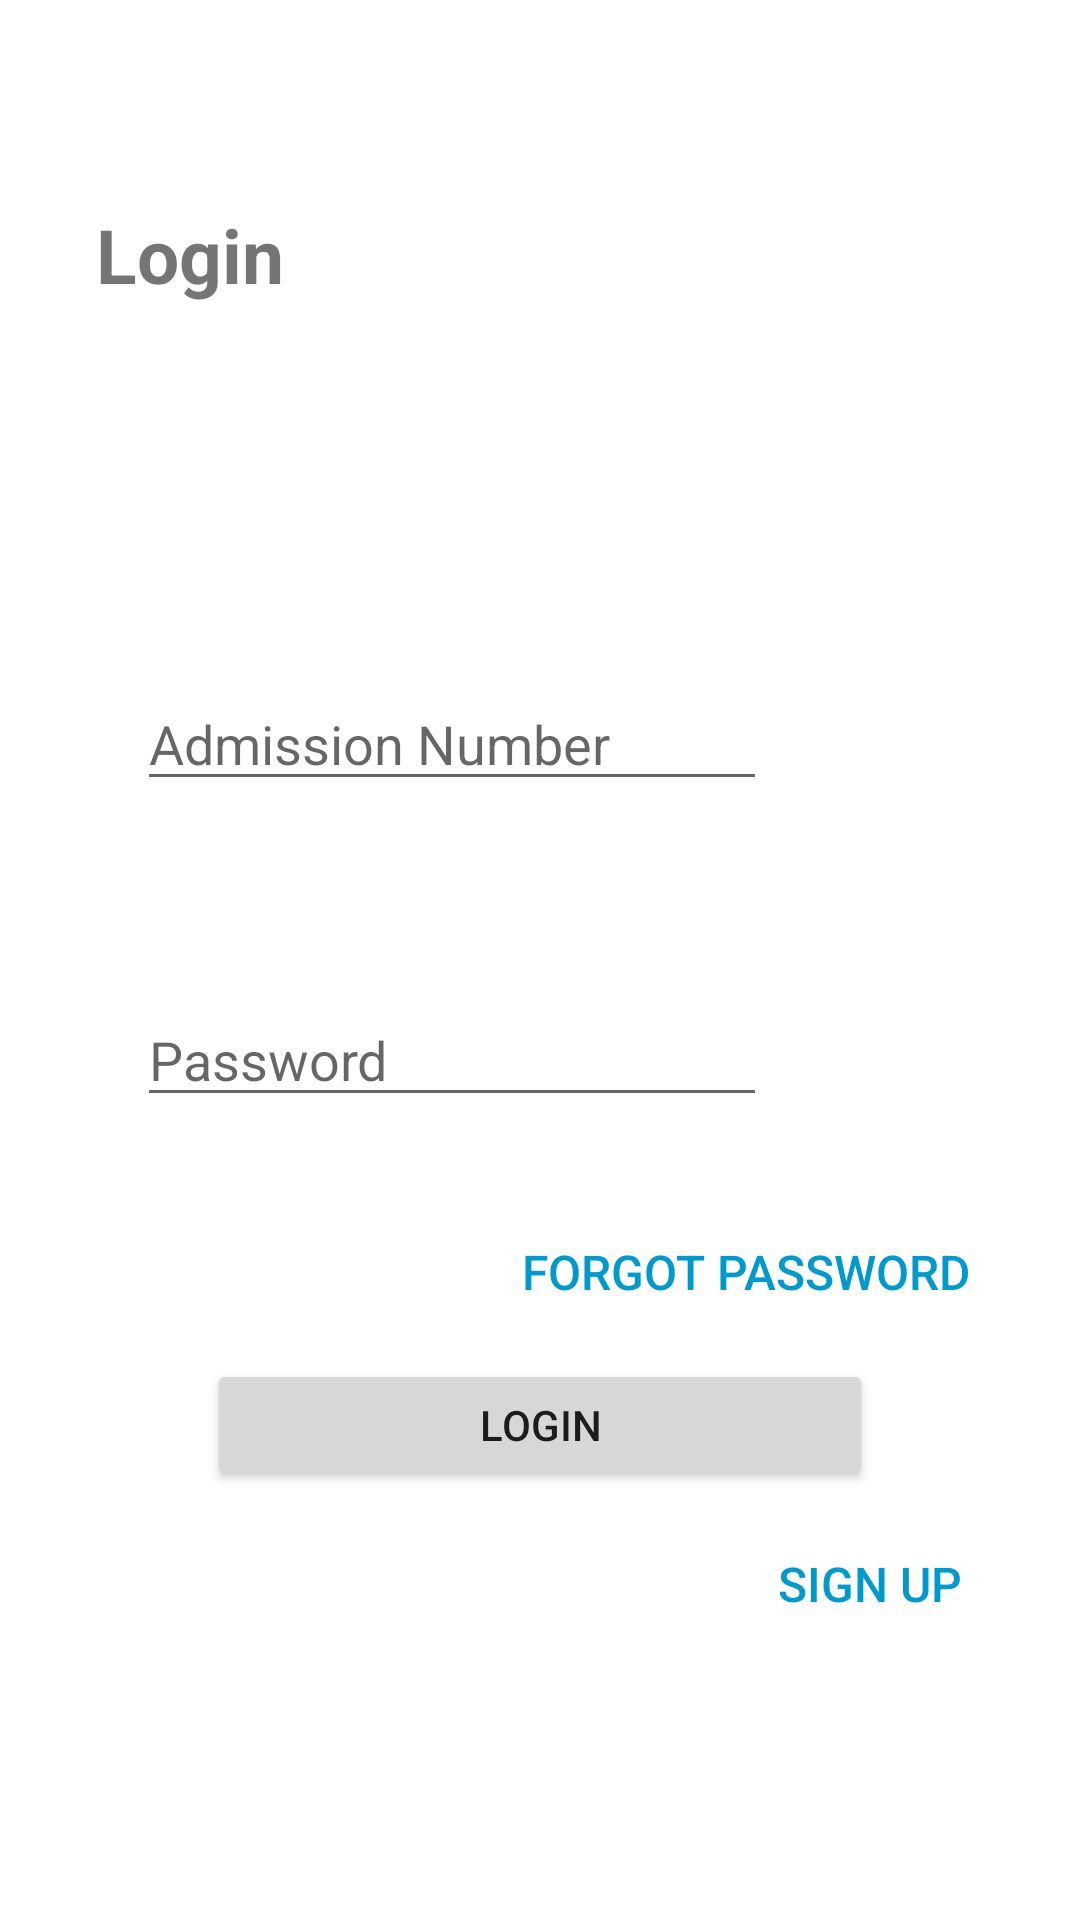

The Android layout XML behind this screen, and the referenced resources:
<!-- AndroidManifest.xml: application theme Theme.School_Portal -->
<!-- res/layout/activity_login.xml -->
<?xml version="1.0" encoding="utf-8"?>
<androidx.constraintlayout.widget.ConstraintLayout xmlns:android="http://schemas.android.com/apk/res/android"
    xmlns:app="http://schemas.android.com/apk/res-auto"
    xmlns:tools="http://schemas.android.com/tools"
    android:layout_width="match_parent"
    android:layout_height="match_parent"
    tools:context=".Login">

    <TextView
        android:id="@+id/textView2"
        android:layout_width="wrap_content"
        android:layout_height="wrap_content"
        android:layout_marginStart="32dp"
        android:layout_marginTop="68dp"
        android:text="@string/login1"
        android:textSize="25sp"
        android:textStyle="bold"
        app:layout_constraintStart_toStartOf="parent"
        app:layout_constraintTop_toTopOf="parent" />

    <EditText
        android:id="@+id/editTextTextPersonName"
        android:layout_width="wrap_content"
        android:layout_height="wrap_content"
        android:layout_marginStart="71dp"
        android:layout_marginTop="124dp"
        android:layout_marginEnd="130dp"
        android:autofillHints=""
        android:ems="10"
        android:hint="@string/admission_number1"
        android:inputType="textPersonName"
        app:layout_constraintEnd_toEndOf="parent"
        app:layout_constraintStart_toStartOf="parent"
        app:layout_constraintTop_toBottomOf="@+id/textView2" />

    <EditText
        android:id="@+id/editTextTextPassword"
        android:layout_width="wrap_content"
        android:layout_height="wrap_content"
        android:layout_marginStart="71dp"
        android:layout_marginTop="64dp"
        android:layout_marginEnd="130dp"
        android:autofillHints=""
        android:ems="10"
        android:hint="@string/password1"
        android:inputType="textPassword"
        app:layout_constraintEnd_toEndOf="parent"
        app:layout_constraintStart_toStartOf="parent"
        app:layout_constraintTop_toBottomOf="@+id/editTextTextPersonName"
        tools:ignore="MissingConstraints" />

    <Button
        android:id="@+id/button3"
        android:layout_width="222dp"
        android:layout_height="44dp"
        android:layout_marginTop="5dp"
        android:text="@string/login2"
        app:layout_constraintEnd_toEndOf="parent"
        app:layout_constraintStart_toStartOf="parent"
        app:layout_constraintTop_toBottomOf="@+id/button2"
        tools:ignore="MissingConstraints" />

    <Button
        android:id="@+id/button2"
        style="?android:attr/borderlessButtonStyle"
        android:layout_width="wrap_content"
        android:layout_height="wrap_content"
        android:layout_marginTop="400dp"
        android:text="@string/forgot_password"
        android:textColor="@android:color/holo_blue_dark"
        android:textSize="16sp"
        app:layout_constraintEnd_toEndOf="parent"
        app:layout_constraintHorizontal_bias="0.869"
        app:layout_constraintStart_toStartOf="parent"
        app:layout_constraintTop_toTopOf="parent" />

    <Button
        android:id="@+id/button4"
        style="?android:attr/borderlessButtonStyle"
        android:layout_width="wrap_content"
        android:layout_height="wrap_content"
        android:layout_marginTop="504dp"
        android:text="@string/sign_up"
        android:textColor="@android:color/holo_blue_dark"
        android:textSize="16sp"
        app:layout_constraintEnd_toEndOf="parent"
        app:layout_constraintHorizontal_bias="0.904"
        app:layout_constraintStart_toStartOf="parent"
        app:layout_constraintTop_toTopOf="parent" />

    <androidx.constraintlayout.widget.Guideline
        android:id="@+id/guideline2"
        android:layout_width="wrap_content"
        android:layout_height="wrap_content"
        android:orientation="horizontal"
        app:layout_constraintGuide_begin="20dp" />

</androidx.constraintlayout.widget.ConstraintLayout>
<!-- resources referenced by this layout -->
<resources>
  <string name="admission_number1">Admission Number</string>
  <string name="forgot_password">Forgot Password</string>
  <string name="login1">Login</string>
  <string name="login2">Login</string>
  <string name="password1">Password</string>
  <string name="sign_up">Sign Up</string>
  <style name="Theme.School_Portal" parent="Theme.MaterialComponents.DayNight.DarkActionBar">
          
          <item name="colorPrimary">@color/purple_500</item>
          <item name="colorPrimaryVariant">@color/purple_700</item>
          <item name="colorOnPrimary">@color/white</item>
          
          <item name="colorSecondary">@color/teal_200</item>
          <item name="colorSecondaryVariant">@color/teal_700</item>
          <item name="colorOnSecondary">@color/black</item>
          
          <item name="android:statusBarColor">?attr/colorPrimaryVariant</item>
          
      </style>
  <!-- not gathered from this repository: default colours our renderer supplied (Android Studio template values) -->
  <color name="purple_500">#FF6200EE</color>
  <color name="purple_700">#FF3700B3</color>
  <color name="teal_200">#FF03DAC5</color>
  <color name="teal_700">#FF018786</color>
  <color name="black">#FF000000</color>
  <color name="white">#FFFFFFFF</color>
</resources>
